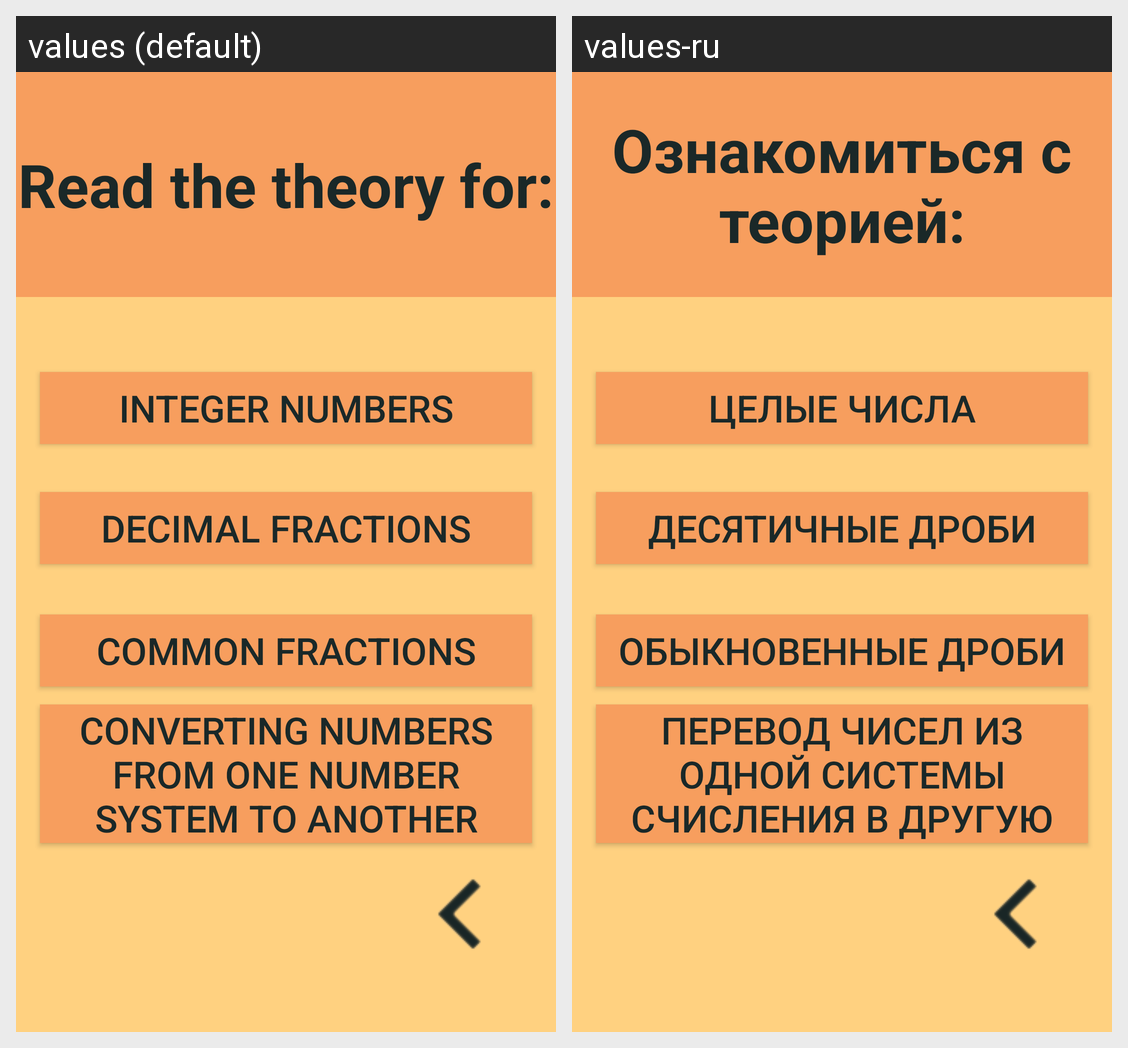

Here is an Android app screen in its default locale and in the app's own translations. Write out the translated-string differences for the strings that appear on this screen.
Android screen res/layout/activity_main_theory_theory2.xml rendered under 2 locales, left to right: values (default), values-ru. Device: Nexus 5 (rendered at 1080×1920; each locale shown at half size, 540×960, under a caption strip naming it); theme AppTheme.
Strings drawn on this screen, with the default value and each locale's value (text and hints the layout hard-codes, and strings that could not be matched under every locale, appear in the picture but are not listed):

theory_main
  values: Read the theory for:
  values-ru: Ознакомиться с теорией:

integer_numbers
  values: Integer Numbers
  values-ru: Целые Числа

decimal_fractions
  values: Decimal Fractions
  values-ru: Десятичные дроби

common_Fractions
  values: Common Fractions
  values-ru: Обыкновенные дроби

SI
  values: Converting Numbers From One Number System To Another
  values-ru: Перевод чисел из одной системы счисления в другую
